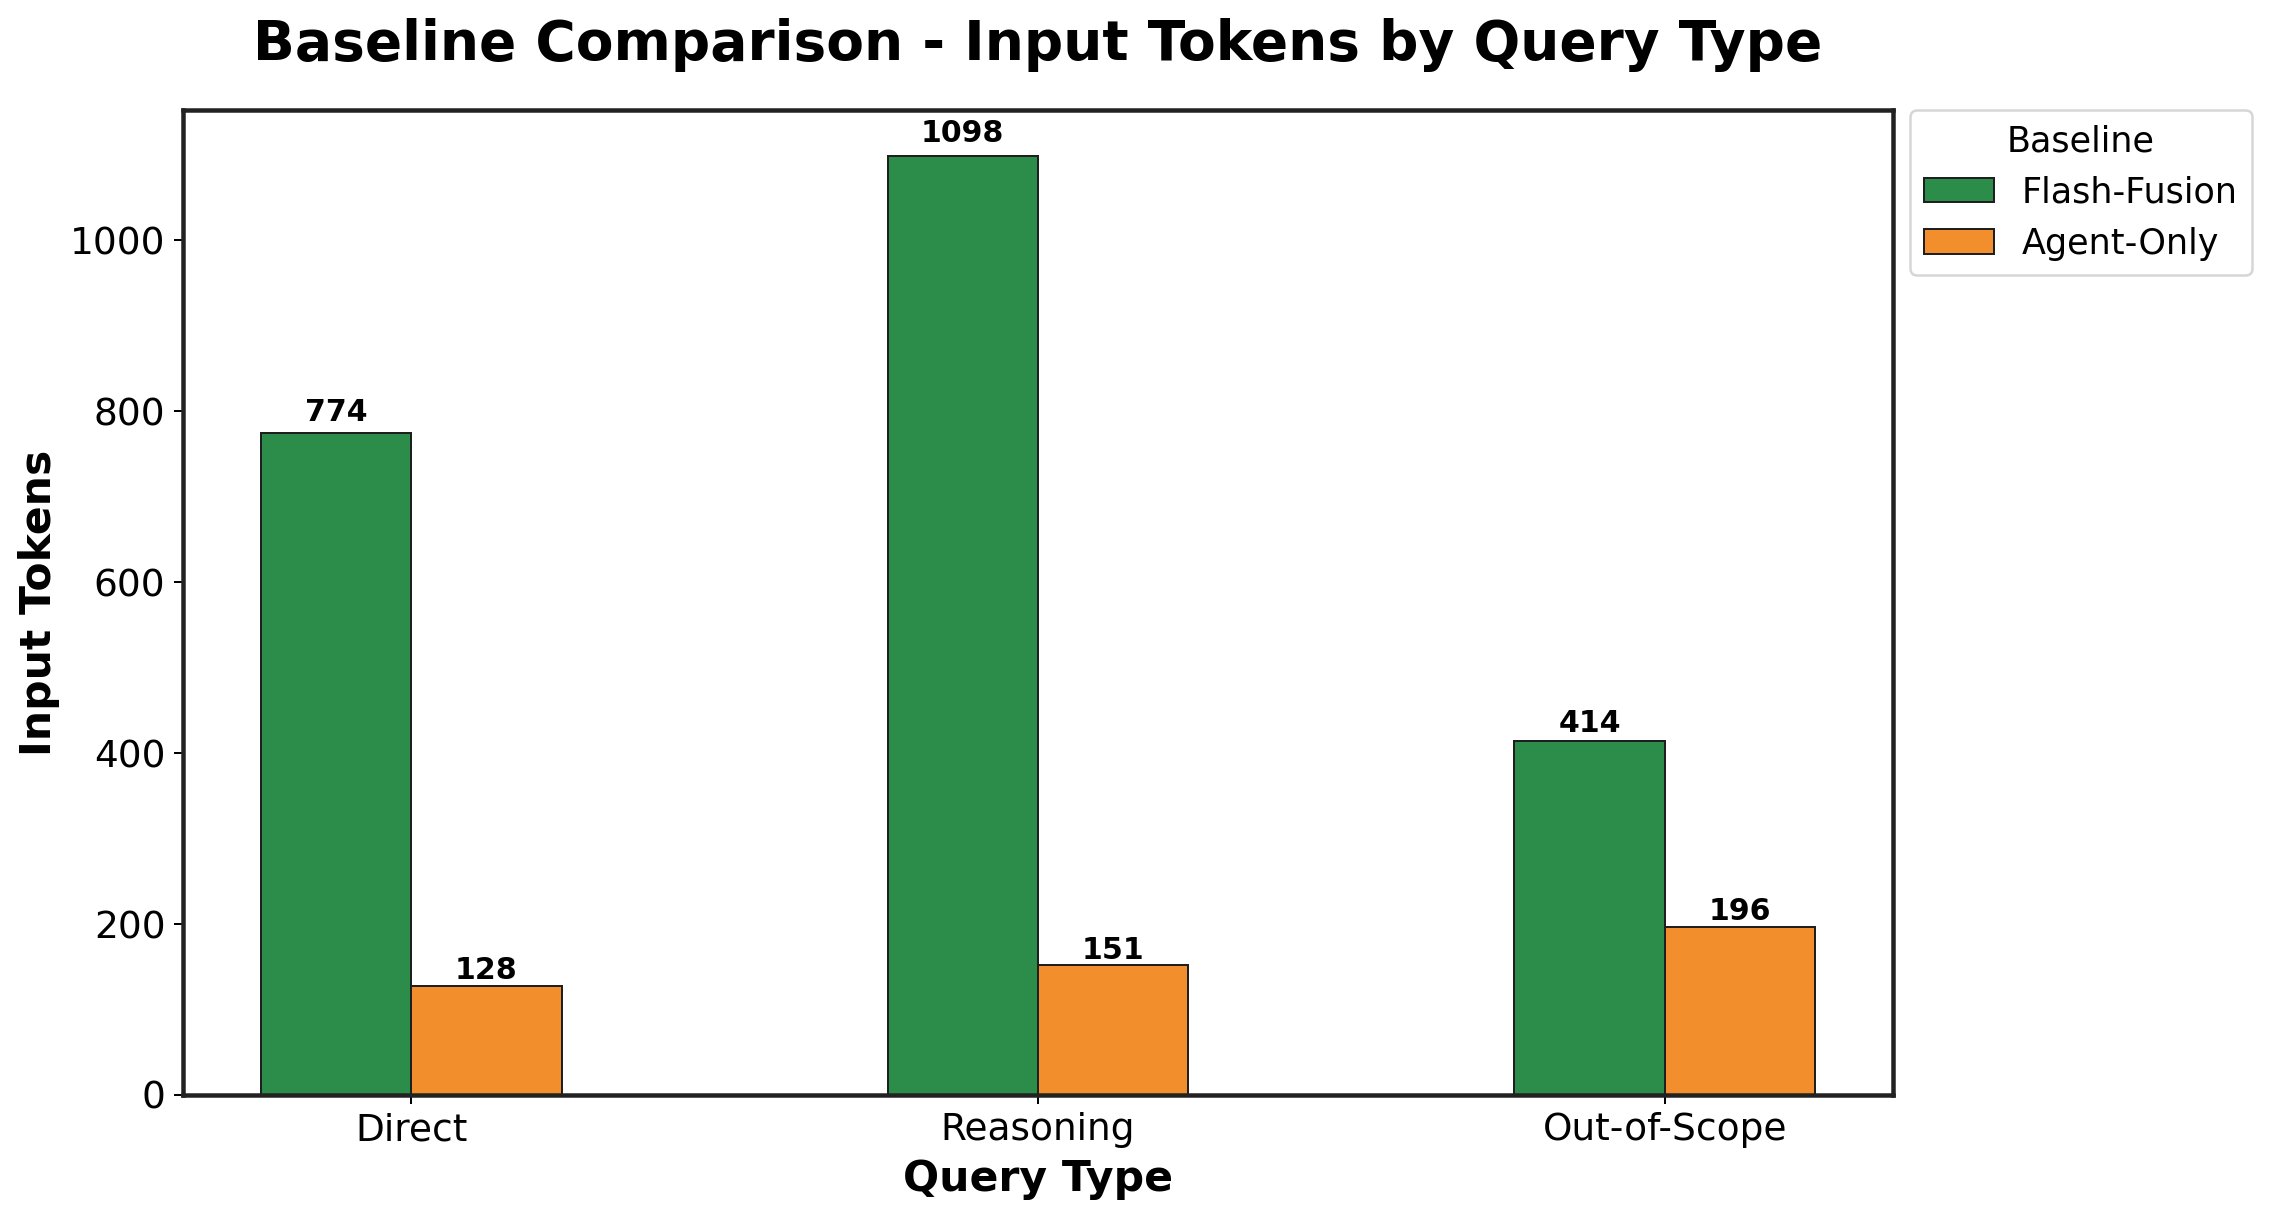

Values plotted in this chart, from the file beside it:
Baseline, Direct_mean, Direct_std, Reasoning_mean, Reasoning_std, Out-of-Scope_mean, Out-of-Scope_std
Flash-Fusion, 774.2, 44.81, 1098, 67.88, 414.2, 23.91
Agent-Only, 127.5, 0.0, 151.2, 18.93, 196.0, 5.629
